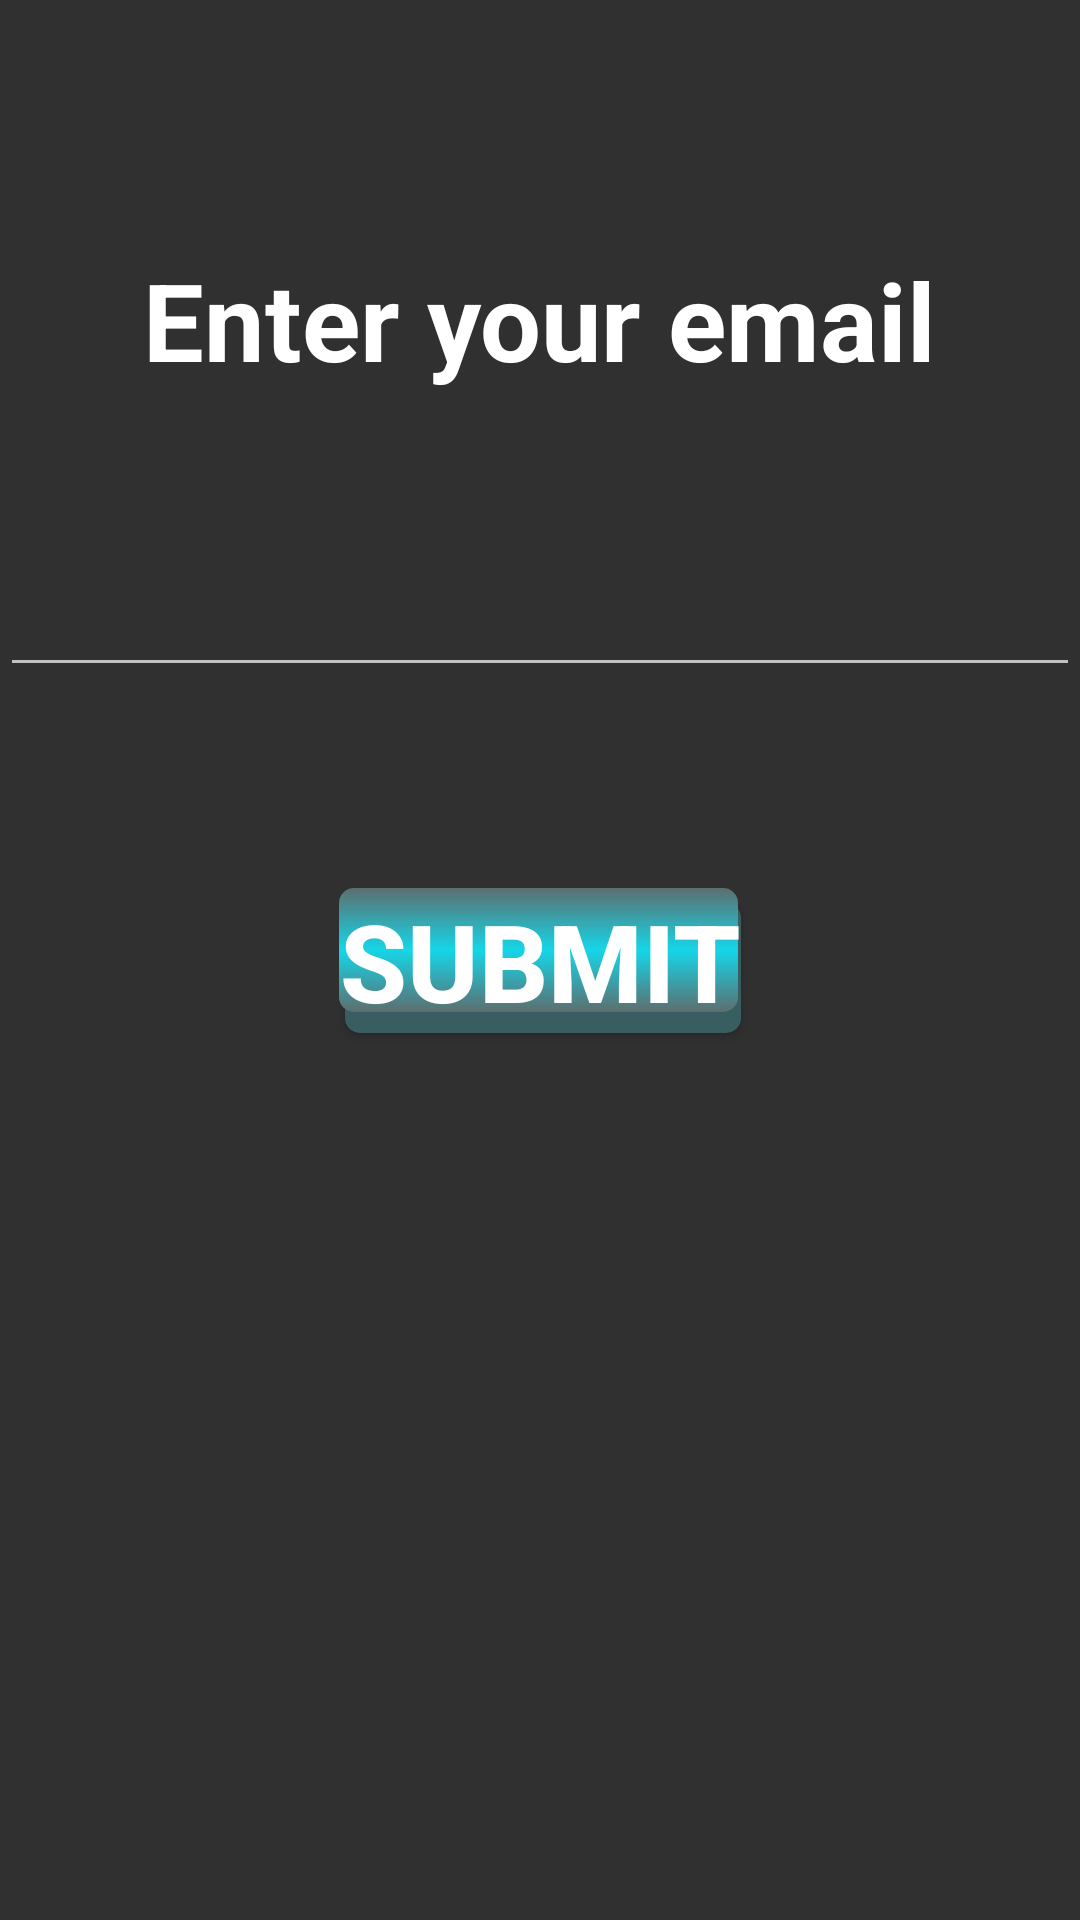

The Android layout XML behind this screen, and the referenced resources:
<!-- AndroidManifest.xml: application theme Theme.OwnNavDemo -->
<!-- res/layout/fragment_email.xml -->
<?xml version="1.0" encoding="utf-8"?>
<androidx.constraintlayout.widget.ConstraintLayout xmlns:android="http://schemas.android.com/apk/res/android"
    xmlns:app="http://schemas.android.com/apk/res-auto"
    xmlns:tools="http://schemas.android.com/tools"
    android:layout_width="match_parent"
    android:layout_height="match_parent"
    tools:context=".EmailFragment">


    <TextView
        android:id="@+id/tvEmail"
        android:layout_width="wrap_content"
        android:layout_height="wrap_content"
        android:text="@string/email"
        android:textSize="36sp"
        android:textStyle="bold"
        android:textColor="@color/white"
        app:layout_constraintBottom_toBottomOf="parent"
        app:layout_constraintEnd_toEndOf="parent"
        app:layout_constraintStart_toStartOf="parent"
        app:layout_constraintTop_toTopOf="parent"
        app:layout_constraintVertical_bias="0.139" />

    <EditText
        android:id="@+id/etEmail"
        android:layout_width="wrap_content"
        android:layout_height="wrap_content"
        android:ems="10"
        android:inputType="textPersonName"
        android:textSize="36sp"
        android:textColor="@color/white"
        app:layout_constraintBottom_toBottomOf="parent"
        app:layout_constraintEnd_toEndOf="parent"
        app:layout_constraintStart_toStartOf="parent"
        app:layout_constraintTop_toTopOf="parent"
        app:layout_constraintVertical_bias="0.285"
        tools:ignore="SpeakableTextPresentCheck" />

    <Button
        android:id="@+id/btnSubmit"
        android:layout_width="wrap_content"
        android:layout_height="wrap_content"
        android:text="@string/submit"
        android:textSize="36sp"
        android:textStyle="bold"
        android:background="@drawable/btnbackground"
        app:layout_constraintBottom_toBottomOf="parent"
        app:layout_constraintEnd_toEndOf="parent"
        app:layout_constraintStart_toStartOf="parent"
        app:layout_constraintTop_toTopOf="parent" />

</androidx.constraintlayout.widget.ConstraintLayout>
<!-- resources referenced by this layout -->
<resources>
  <color name="white">#FFFFFFFF</color>
  <!-- drawable btnbackground (drawable) -->
  <?xml version="1.0" encoding="utf-8"?>
  <layer-list xmlns:android="http://schemas.android.com/apk/res/android">
      
      <item android:left="2dp" android:top="5dp">
          <shape>
              <solid android:color="#395E61" />
              <corners android:radius="5dp" />
          </shape>
      </item>
      
      <item android:bottom="7dp" android:right="1dp">
          <shape>
              <gradient android:angle="270"
                  android:startColor="@color/grey"
                  android:centerColor="@color/trqu"
                  android:endColor="@color/grey"/>
              <corners android:radius="5dp" />
          </shape>
      </item>
  </layer-list>
  <string name="email">Enter your email</string>
  <string name="submit">Submit</string>
  <style name="Theme.OwnNavDemo" parent="Theme.AppCompat.NoActionBar">
          
          <item name="colorPrimary">@color/black</item>
          <item name="colorPrimaryVariant">@color/black</item>
          <item name="colorOnPrimary">@color/white</item>
          
          <item name="colorSecondary">@color/teal_200</item>
          <item name="colorSecondaryVariant">@color/teal_700</item>
          <item name="colorOnSecondary">@color/black</item>
          
          <item name="android:statusBarColor" tools:targetApi="l">@color/trqu</item>
          
      </style>
  <color name="grey">#5D6E6E</color>
  <color name="trqu">#15D6E8</color>
  <color name="black">#000000</color>
  <color name="teal_200">#FF03DAC5</color>
  <color name="teal_700">#FF018786</color>
</resources>
